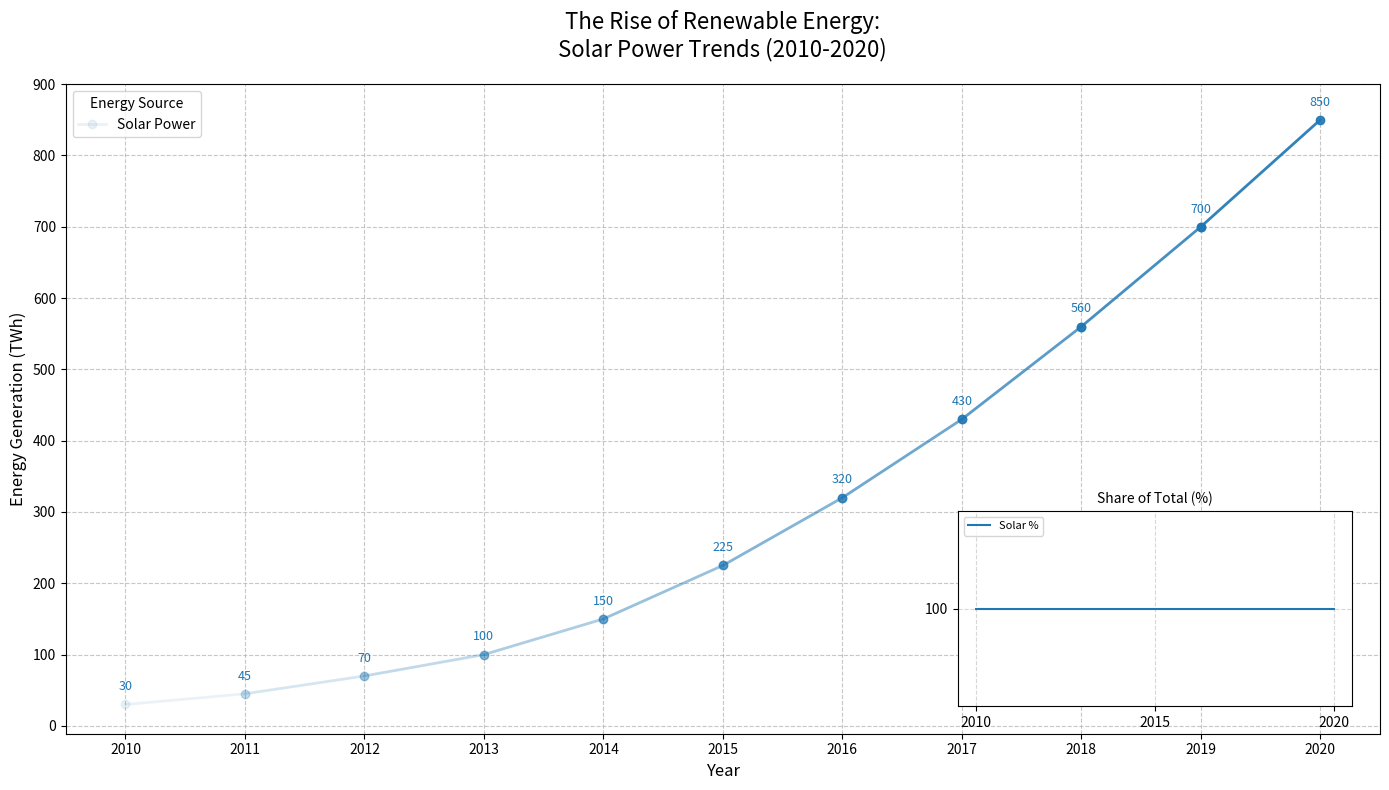

This figure's Python source:
import matplotlib.pyplot as plt
import numpy as np
from mpl_toolkits.axes_grid1.inset_locator import inset_axes

# Data preparation
years = np.arange(2010, 2021)
solar_power = np.array([30, 45, 70, 100, 150, 225, 320, 430, 560, 700, 850])
total_power = solar_power  # With wind removed, total_power is the same as solar_power
solar_percentage = (solar_power / total_power) * 100  # With wind removed, solar is 100%

fig, ax = plt.subplots(figsize=(14, 8))

# Define new color scheme
new_color = '#1f77b4'  # A common matplotlib color for a change

# Plot solar power with gradient-like effect by adjusting alpha
for i in range(len(years) - 1):
    ax.plot(years[i:i + 2], solar_power[i:i + 2], marker='o', linestyle='-', color=new_color, linewidth=2, alpha=(i + 1) / len(years))

# Titles and labels
ax.set_title('The Rise of Renewable Energy:\nSolar Power Trends (2010-2020)', fontsize=16, pad=20)
ax.set_xlabel('Year', fontsize=12)
ax.set_ylabel('Energy Generation (TWh)', fontsize=12)

# Customize the x and y ticks
ax.set_xticks(years)
ax.set_yticks(np.arange(0, 901, 100))

# Add a legend
ax.legend(['Solar Power'], title='Energy Source', loc='upper left')

# Annotate each data point with its value
for i, y_solar in enumerate(solar_power):
    ax.text(years[i], y_solar + 20, f'{y_solar}', ha='center', fontsize=9, color=new_color)

# Add gridlines
ax.grid(True, linestyle='--', alpha=0.7)

# Inset plot: Percentage share of solar (only solar)
ax_inset = inset_axes(ax, width="30%", height="30%", loc='lower right', borderpad=2)
ax_inset.plot(years, solar_percentage, color=new_color, linewidth=1.5, label='Solar %')
ax_inset.set_title('Share of Total (%)', fontsize=10)
ax_inset.set_xticks([2010, 2015, 2020])
ax_inset.set_yticks([100])  # Only solar is present, so percentage is always 100
ax_inset.grid(True, linestyle='--', alpha=0.5)
ax_inset.legend(fontsize=8, loc='upper left')

plt.tight_layout()
plt.show()
